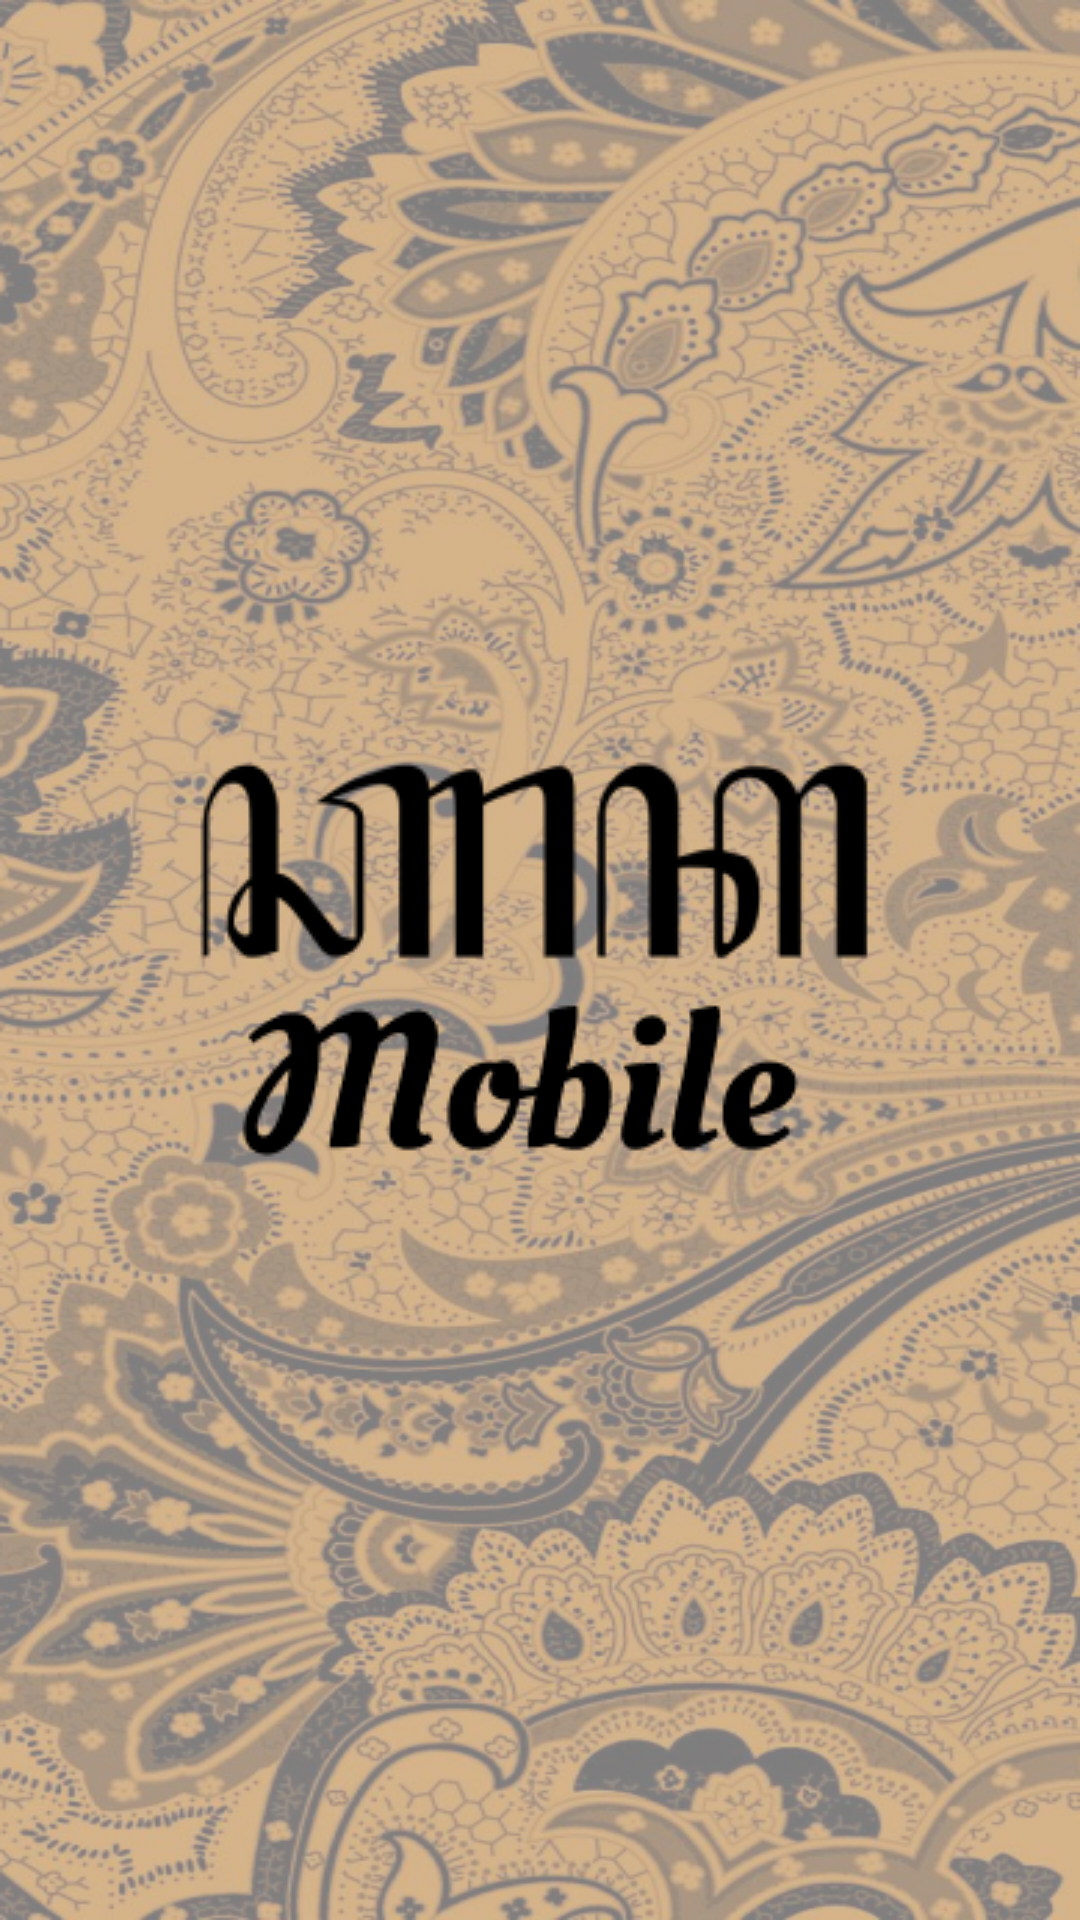

This screen was rendered from an Android layout file. Write that file and the resources it references.
<!-- AndroidManifest.xml: activity theme SplashScreenTheme -->
<!-- res/layout/activity_splash_screen.xml -->
<?xml version="1.0" encoding="utf-8"?>
<RelativeLayout xmlns:android="http://schemas.android.com/apk/res/android"
    xmlns:tools="http://schemas.android.com/tools"
    android:layout_width="match_parent"
    android:layout_height="match_parent"
    tools:context=".ui.splashscreen.SplashScreenActivity"
    android:background="@drawable/wall">

    <ImageView
        android:layout_width="wrap_content"
        android:layout_height="wrap_content"
        android:layout_centerInParent="true"
        android:src="@drawable/logocaraka"
        android:id="@+id/note"/>

</RelativeLayout>
<!-- resources referenced by this layout -->
<resources>
  <!-- drawable logocaraka: png bitmap (drawable, 6953 bytes) -->
  <!-- drawable wall: png bitmap (drawable, 759770 bytes) -->
  <style name="SplashScreenTheme" parent="Theme.AppCompat.Light.NoActionBar">
          <item name="colorPrimary">@color/primary</item>
      </style>
  <color name="primary">#4B372D</color>
</resources>
